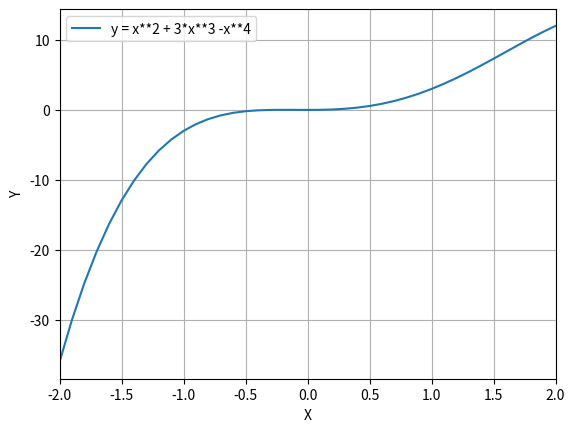
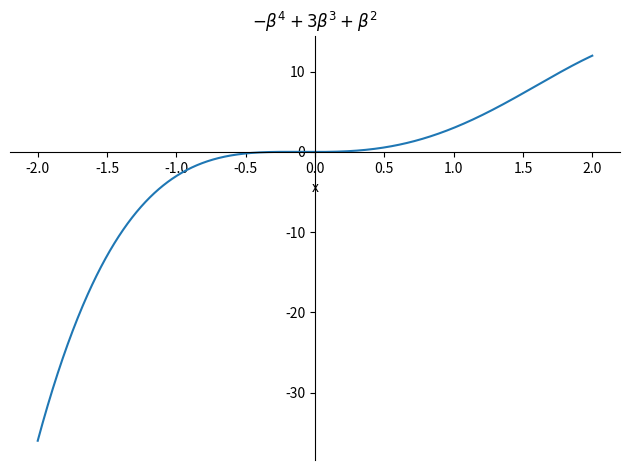

The script that saved these images, in order:
# -*- coding: utf-8 -*-
"""
Created on Wed Dec  7 09:26:26 2022

@author: Rahul
"""
#how to code functions in numpy and sympy 
#how to plot function in a set domain
#How to convert sympy expression into numpy format.

import numpy as np

import sympy as sym
import matplotlib.pyplot as plt


#defining the domain
resolution = .1
x = np.arange(-2,2.1,resolution)

#print(max(domain))
#lets write the symbol


y = x**2 + 3*x**3 -x**4
    
plt.plot(x,y,label = 'y = x**2 + 3*x**3 -x**4')
plt.grid()
plt.legend()
plt.xlim(-2, 2)
plt.xlabel("X")
plt.ylabel("Y")
plt.show()


#create a symbolic variable
beta = sym.var('beta')
#print(type(beta))

#define the function
s_y = beta**2 + 3*beta**3 -beta**4
print(s_y)
sym.plot(s_y,(beta,-2,2),xlabel='x',ylabel=None,title=f'${sym.latex(s_y)}$')
    
    
    
